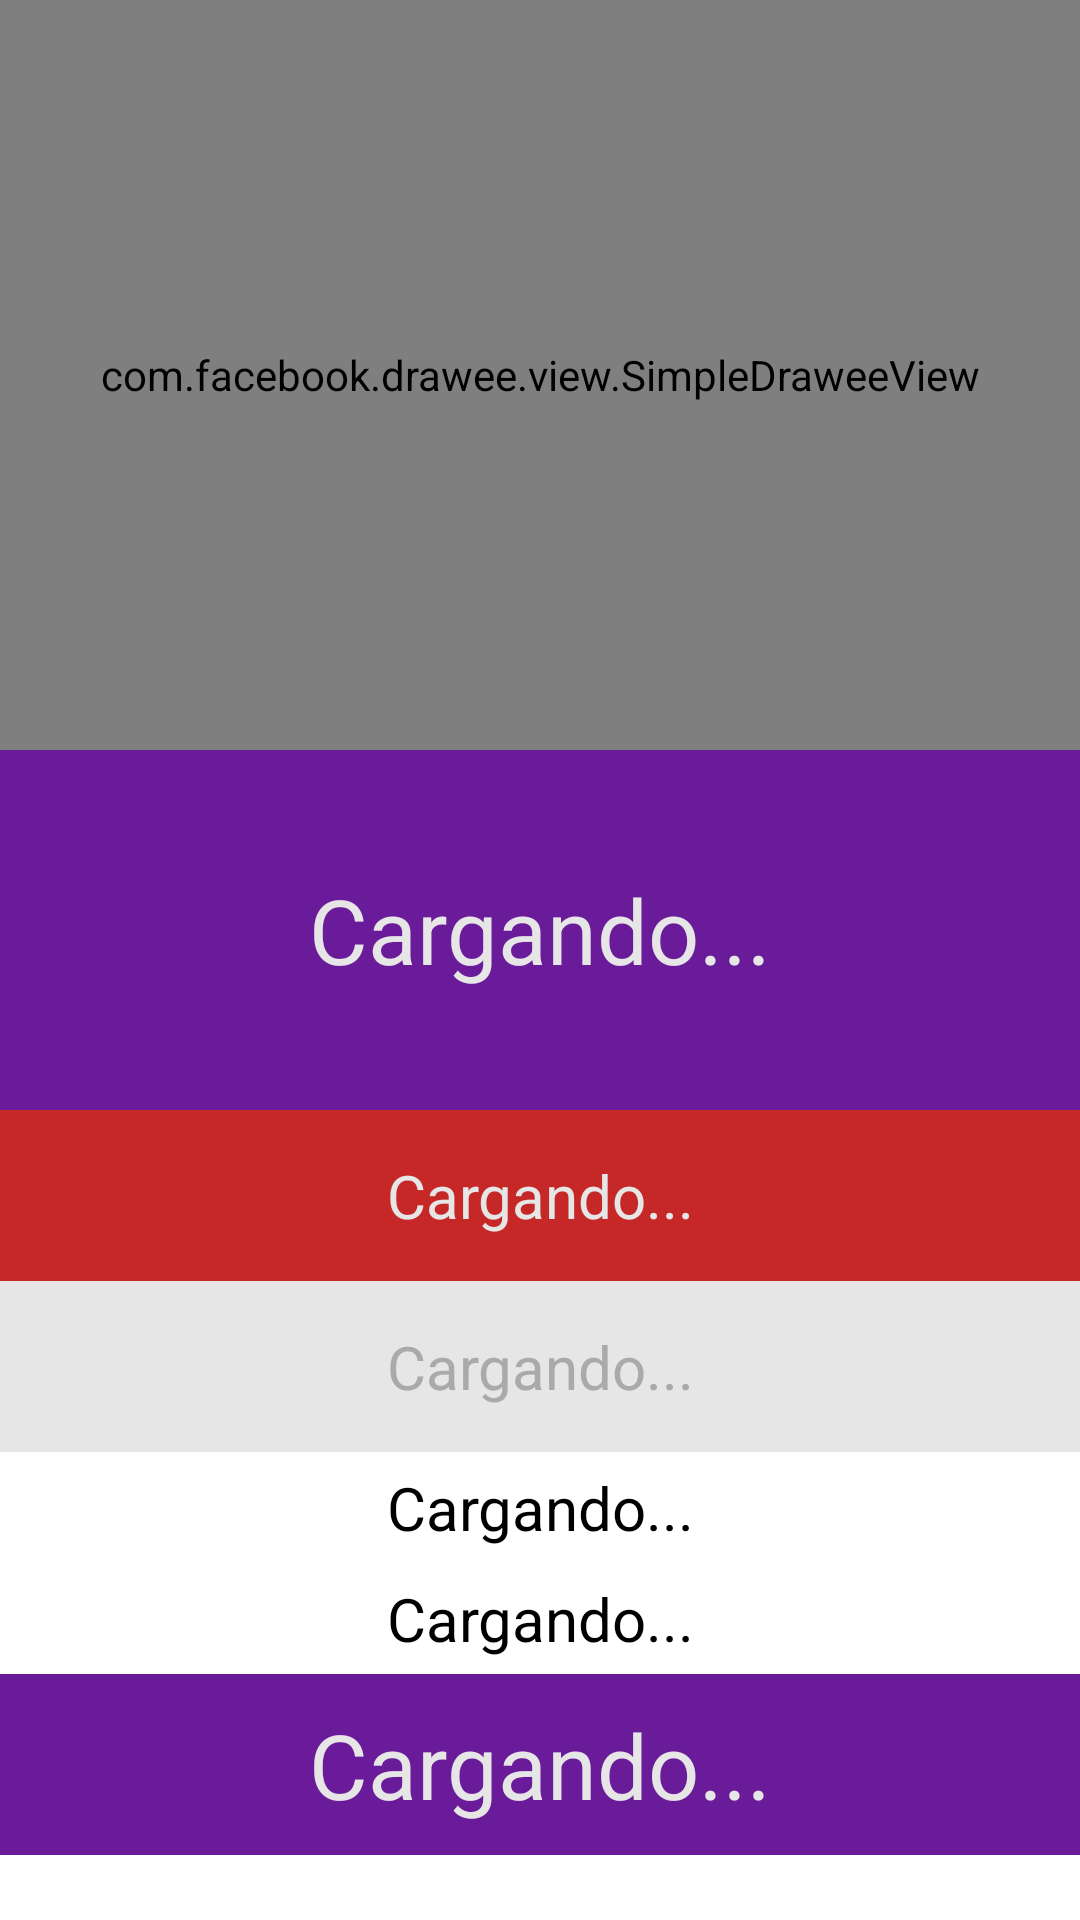

This screen was rendered from an Android layout file. Write that file and the resources it references.
<!-- AndroidManifest.xml: application theme AppTheme -->
<!-- res/layout/fragment_plato_detalles.xml -->
<FrameLayout xmlns:android="http://schemas.android.com/apk/res/android"
    xmlns:tools="http://schemas.android.com/tools"
    android:layout_width="match_parent"
    android:layout_height="match_parent"
    android:background="@android:color/white"
    xmlns:fresco="http://schemas.android.com/apk/res-auto">
    <ScrollView
        android:layout_width="match_parent"
        android:layout_height="match_parent">
        <LinearLayout
            android:layout_width="match_parent"
            android:layout_height="wrap_content"
            android:orientation="vertical">
            <com.facebook.drawee.view.SimpleDraweeView
                android:id="@+id/IV_Foto"
                android:layout_width="match_parent"
                android:layout_height="250sp"
                android:scaleType="centerCrop"
                fresco:placeholderImage="@drawable/chefs_logo_2"/>
            <TextView
                android:id="@+id/TV_Title"
                android:layout_width="match_parent"
                android:layout_height="120sp"
                android:text="@string/cargando"
                android:gravity="center"
                android:padding="15sp"
                android:textSize="@dimen/Text_Dimens_H5"
                android:background="@color/colorPrimaryDark"
                android:textColor="@color/ultra_light_white"/>

            <TextView
                android:id="@+id/TV_Descripcion"
                android:layout_width="match_parent"
                android:layout_height="wrap_content"
                android:text="@string/cargando"
                android:gravity="center"
                android:padding="15sp"
                android:textSize="@dimen/Text_Dimens_H3"
                android:background="@color/colorPrimary"
                android:textColor="@color/ultra_light_white"/>
            <TextView
                android:id="@+id/TV_Ingredientes"
                android:layout_width="match_parent"
                android:layout_height="wrap_content"
                android:text="@string/cargando"
                android:gravity="center"
                android:padding="15sp"
                android:textSize="@dimen/Text_Dimens_H3"
                android:background="@color/ultra_light_white"
                android:textColor="@android:color/darker_gray"/>
            <TextView
                android:id="@+id/TV_Fecha_y_Hora"
                android:layout_width="match_parent"
                android:layout_height="wrap_content"
                android:text="@string/cargando"
                android:maxLines="1"
                android:gravity="center"
                android:ellipsize="end"
                android:textSize="@dimen/Text_Dimens_H3"
                android:textColor="@android:color/black"
                android:layout_margin="5sp"/>
            <TextView
                android:id="@+id/TV_Cantidad"
                android:layout_width="match_parent"
                android:layout_height="wrap_content"
                android:text="@string/cargando"
                android:maxLines="1"
                android:ellipsize="end"
                android:gravity="center"
                android:textSize="@dimen/Text_Dimens_H3"
                android:textColor="@android:color/black"
                android:layout_margin="5sp"/>

            <TextView
                android:id="@+id/TV_Precio"
                android:layout_width="match_parent"
                android:layout_height="wrap_content"
                android:text="@string/cargando"
                android:maxLines="1"
                android:padding="10sp"
                android:ellipsize="end"
                android:gravity="center"
                android:textSize="@dimen/Text_Dimens_H5"
                android:textColor="@color/ultra_light_white"
                android:background="@color/colorPrimaryDark"/>

        </LinearLayout>
    </ScrollView>


</FrameLayout>
<!-- resources referenced by this layout -->
<resources>
  <color name="colorPrimary">#C62828</color>
  <color name="colorPrimaryDark">#6A1B9A</color>
  <color name="ultra_light_white">#e6e6e6</color>
  <dimen name="Text_Dimens_H3">20sp</dimen>
  <dimen name="Text_Dimens_H5">30sp</dimen>
  <!-- drawable chefs_logo_2: png bitmap (drawable, 54199 bytes) -->
  <string name="cargando">Cargando...</string>
  <style name="AppTheme" parent="Theme.AppCompat.Light.NoActionBar">
          
          <item name="colorPrimary">@color/colorPrimary</item>
          <item name="colorPrimaryDark">@color/colorPrimaryDark</item>
          <item name="colorAccent">@color/colorAccent</item>
      </style>
  <color name="colorAccent">#FFC107</color>
</resources>
